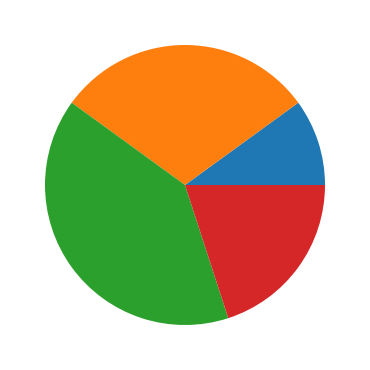

Recreate this plot in Python.
DPI = 600   # разрешающая способность файла png: дисплей=300, публикация=600

from matplotlib import rcParams
rcParams['font.family']     = 'sans-serif'
rcParams['font.sans-serif'] = ['Ubuntu Condensed']
rcParams['figure.figsize']  = (4, 3.8)
rcParams['legend.fontsize'] = 10
rcParams['xtick.labelsize'] = 9
rcParams['ytick.labelsize'] = 9

# Эта программа выводит простую круговую диаграмму.
import matplotlib.pyplot as plt

def main():
    # Создать список значений
    values = [20, 60, 80, 40]

    # Создать из этих значений круговую диаграмму.
    plt.pie(values)

    # Показать круговую диаграмму.
    plt.tight_layout()
    plt.savefig('07_09.png', dpi=DPI)  
    plt.show()

# Вызвать главную функцию.
main()